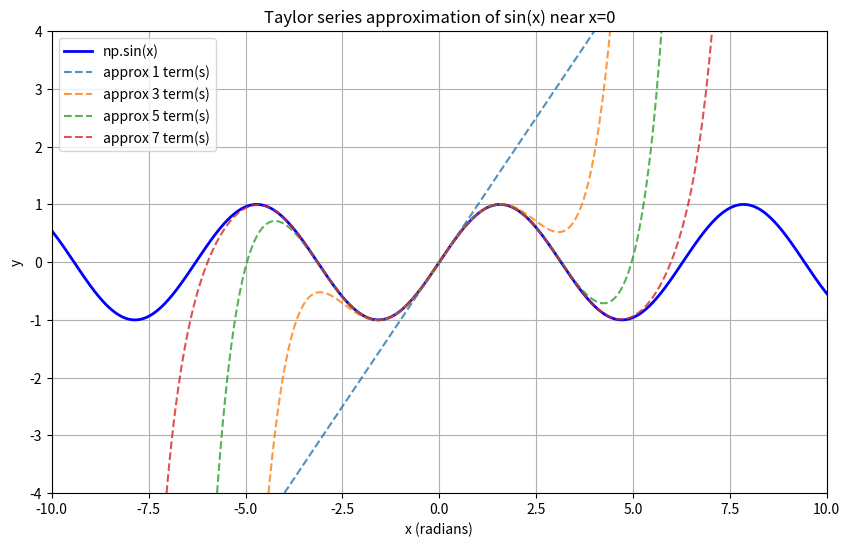

Source code (Python):
"""
This module provides a vectorized implementation of the Maclaurin (Taylor) series 
approximation for the sine function, sin(x). It pre-calculates the necessary 
inverse factorials for efficiency and allows the user to specify the order (number of terms) 
of the approximation for analysis.

The Maclaurin series for sin(x) is:
sin(x) = sum_{k=0}^{N} [ (-1)^k * x^(2k+1) / (2k+1)! ]
"""

from math import factorial

import matplotlib.pyplot as plt
import numpy as np

# optimization step: pre-calculate denominators (2*k + 1)!
# required factorials are 1!, 3!, 5!, 7!, ...
MAX_TERMS = 8
DENOM_K = np.array([factorial(2 * k + 1) for k in range(MAX_TERMS + 1)], dtype=np.float64)


def sin_approx(x: np.ndarray, num_terms: int) -> np.ndarray:
    """
    Computes the Maclaurin series approximation for sin(x) using pre-calculated denominators.

    This function is vectorized to operate efficiently on entire NumPy arrays.

    Args:
        x (np.ndarray): The input values in radians where the function is evaluated.
        num_terms (int): The number of terms (k=0 to num_terms-1) to use in the approximation.
                         E.g., num_terms=3 uses the terms for k=0, 1 and 2.

    Returns:
        np.ndarray: The approximated values of sin(x).
    """
    assert 0 < num_terms <= MAX_TERMS, f'The number of terms must be between 1 and {MAX_TERMS} (inclusive).'
    approx_sum = np.zeros_like(x)
    for k in range(num_terms):
        sign = (-1.0) ** k
        num = x ** (2 * k + 1)
        denom = DENOM_K[k]
        approx_sum += sign * num / denom
    return approx_sum


x = np.linspace(-4 * np.pi, 4 * np.pi, 1000)

plt.figure(figsize=(10, 6))
plt.title('Taylor series approximation of sin(x) near x=0')
plt.plot(x,  np.sin(x), label='np.sin(x)', color='blue', linewidth=2)
for n in range(1, 8, 2):
    y_approx = sin_approx(x, num_terms=n)
    plt.plot(x, y_approx, label=f'approx {n} term(s)', linestyle='--', alpha=0.8)
plt.xlabel('x (radians)')
plt.ylabel('y')
plt.grid()
plt.legend()
plt.xlim(-10, 10)
plt.ylim(-4, 4)
plt.show()
plt.show()
